Run: headless pygame with SDL's dummy video driver; simulated clock (each Clock.tick advances the game by its frame time, no real sleeping); random seed 0; keys injected as events and as key.get_pressed() state; no mouse input.
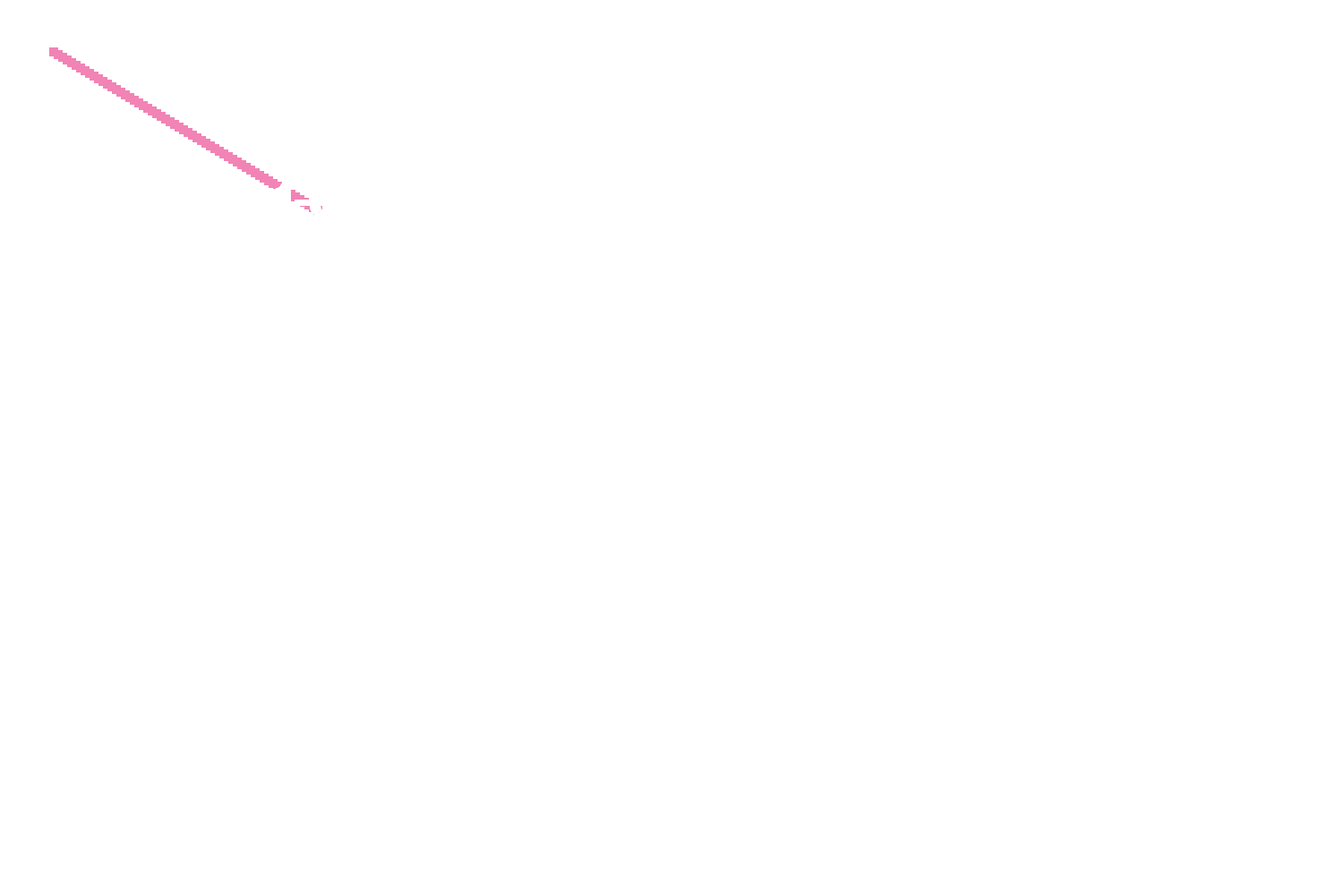
Frame 1 of 4 · flips 1–60 · no input
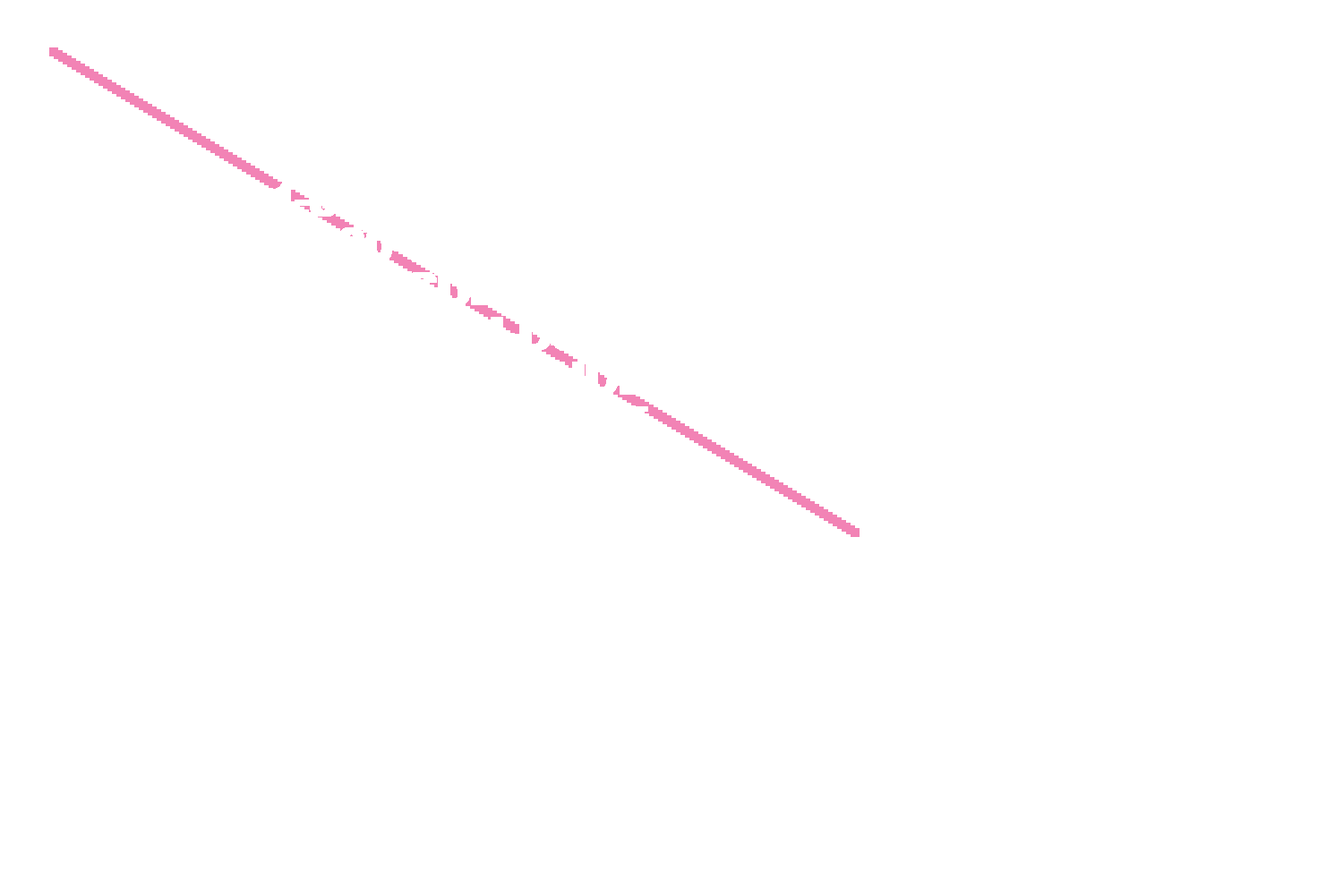
Frame 2 of 4 · flips 61–180 · tapped SPACE, RETURN · held RIGHT (→), D
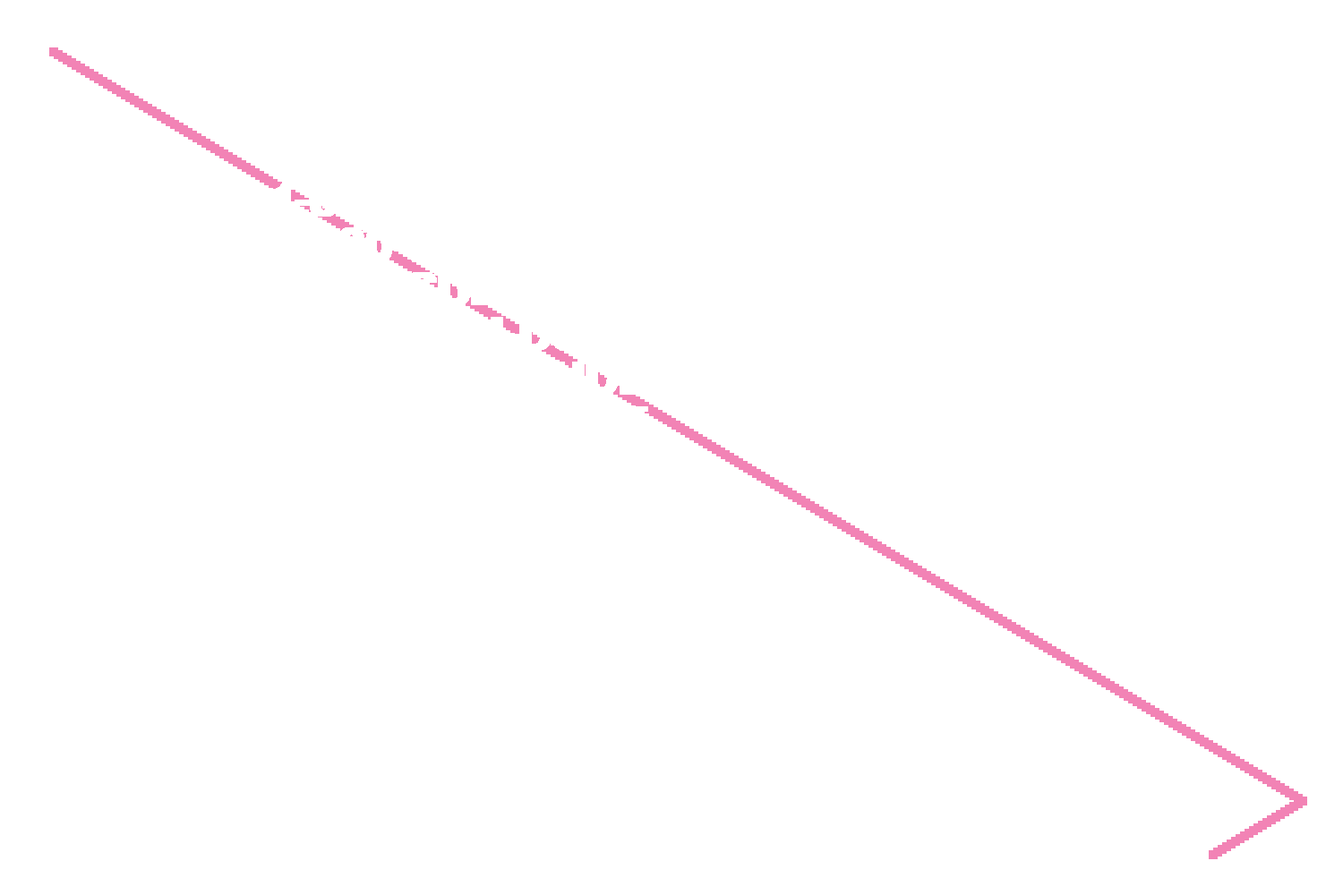
Frame 3 of 4 · flips 181–300 · held DOWN (↓), S
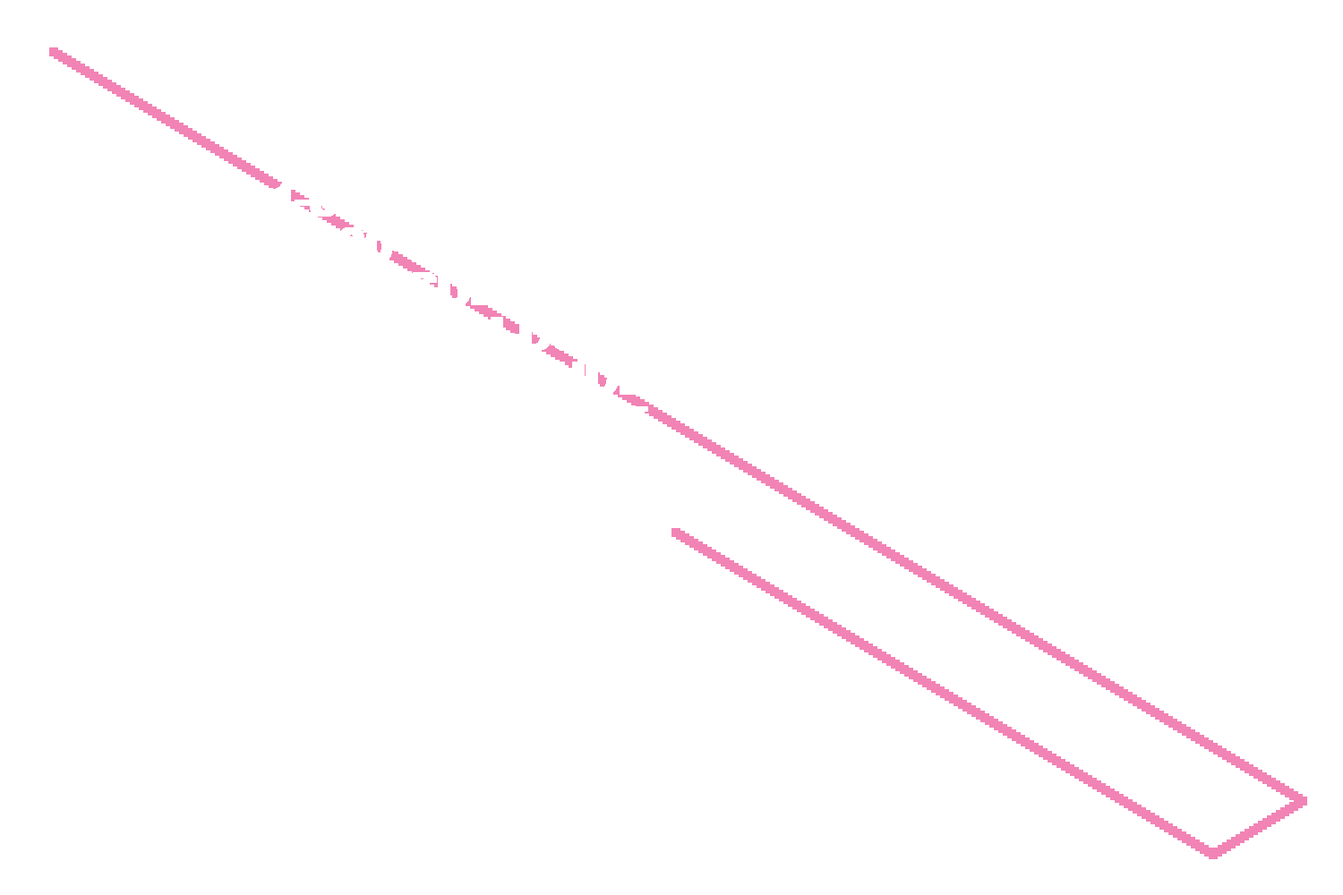
Frame 4 of 4 · flips 301–420 · held LEFT (←), A, UP (↑), W

The pygame program that drew these frames:

#Valentin Vallejo
#CIS AM
#3/7/16
import pygame
pygame.init()

BLACK = (0, 0, 0)
WHITE = (255, 255, 255)
BLUE = (0, 0, 255)
GREEN = (0, 255, 0)
RED = (255, 0, 0)
PINK = (242, 131, 181)

size = (1500, 1000)
screen = pygame.display.set_mode(size)


PI = 3.141592653
screen.fill(WHITE)
done = False
clock = pygame.time.Clock()
rect_x = 50
rect_y = 50
rect_x += 5
rect_y += 3
rect_change_x = 5
rect_change_y = 3
while not done:
    for event in pygame.event.get():
        if event.type == pygame.QUIT:
            done = True
 

    for y_offset in range(0, 100, 10):
        #pygame.draw.line(screen, RED, [0, 10 + y_offset], [100, 110 + y_offset], 5)

          
        #pygame.draw.circle(screen, WHITE, [750, 500], 200, 10)
        #pygame.draw.line(screen, WHITE, [750, 0], [750, 1000], 10)
        #pygame.draw.line(screen, WHITE, [0, 300 ], [0, 300 ], 10)
      
        pygame.draw.rect(screen, PINK, [rect_x, rect_y, 10, 10])
        rect_x += rect_change_x
        rect_y += rect_change_y
        if rect_x > 1449 or rect_x < 0:
            rect_change_x *= -1
        if rect_y > 949 or rect_y < 0:
            rect_change_y*= -1
             
        font = pygame.font.SysFont('Calibri', 75, True, False)
         
        text = font.render("1-800-SUH-DUDE", True,WHITE)  
        screen.blit(text, [300, 50])      
        screen.blit(text, [300, 100])       
        screen.blit(text, [300, 150])
        screen.blit(text, [300, 200])
        screen.blit(text, [300, 250])
        screen.blit(text, [300, 300])       
        screen.blit(text, [300, 350])               
        screen.blit(text, [300, 400])       
        screen.blit(text, [300, 450])
        screen.blit(text, [300, 500])       
        screen.blit(text, [300, 550])      
        screen.blit(text, [300, 600])
        screen.blit(text, [300, 650])
        screen.blit(text, [300, 700])
        screen.blit(text, [300, 750])
        screen.blit(text, [300, 800])
        screen.blit(text, [300, 850])
        screen.blit(text, [300, 900])
         
        pygame.display.flip()
          
        clock.tick(1000)
                     
pygame.quit()
